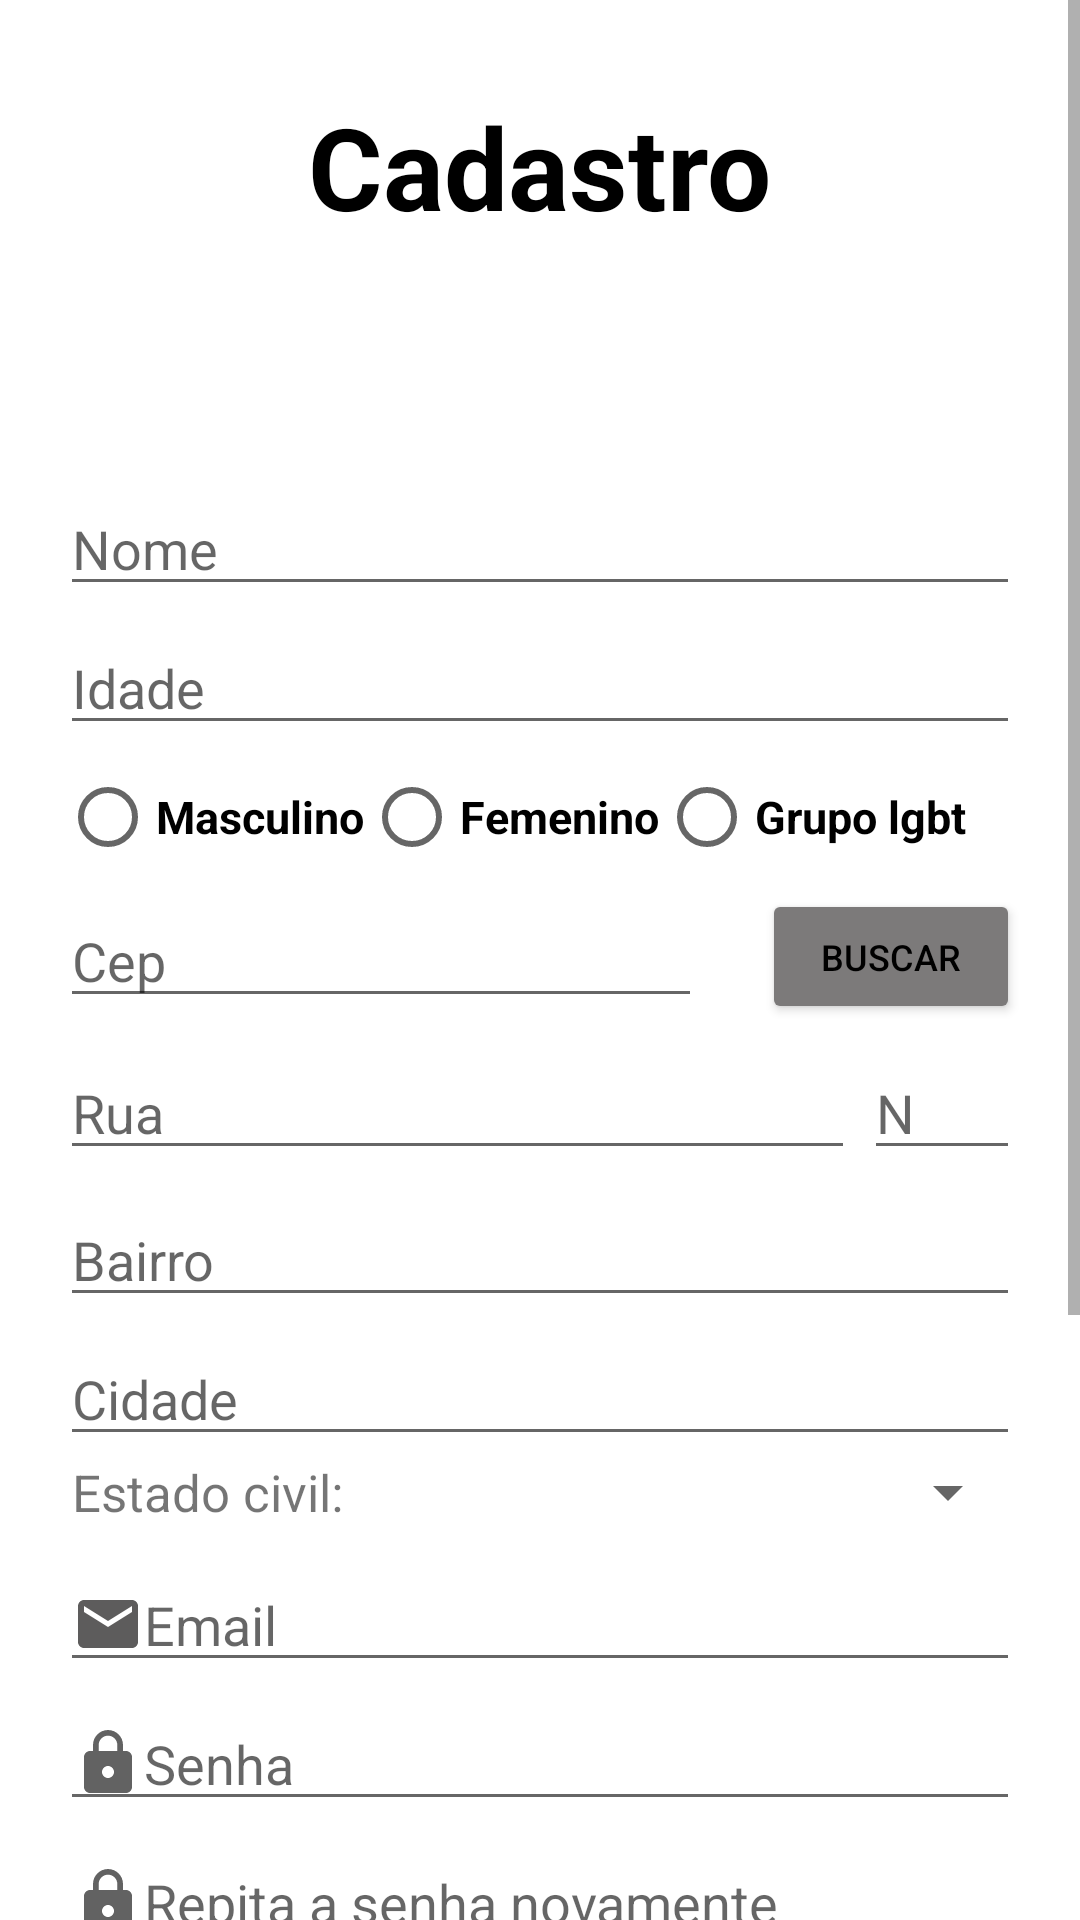

Layout XML and referenced resources for this Android screen:
<!-- AndroidManifest.xml: application theme Theme.CadastroComDados -->
<!-- res/layout/activity_cadastro.xml -->
<?xml version="1.0" encoding="utf-8"?>
<ScrollView xmlns:app="http://schemas.android.com/apk/res-auto"
    xmlns:tools="http://schemas.android.com/tools"
    android:layout_width="match_parent"
    android:layout_height="match_parent"
    xmlns:android="http://schemas.android.com/apk/res/android"
    android:fillViewport="true">
<LinearLayout
    android:layout_width="match_parent"
    android:layout_height="match_parent"
    android:gravity="center|top"
    android:orientation="vertical"
    tools:context=".activity.activity.CadastroActivity">

    <TextView
        android:layout_width="wrap_content"
        android:layout_height="wrap_content"
        android:layout_marginTop="30dp"
        android:text="Cadastro"
        android:textColor="@color/black"
        android:textSize="38dp"
        android:textStyle="bold" />

    <EditText
        android:id="@+id/editNome"
        android:layout_width="match_parent"
        android:layout_height="wrap_content"
        android:layout_marginLeft="20dp"
        android:layout_marginTop="80dp"
        android:layout_marginRight="20dp"
        android:hint="Nome"
        android:inputType="textLongMessage" />

    <EditText
        android:id="@+id/editIdade"
        android:layout_width="match_parent"
        android:layout_height="wrap_content"
        android:layout_marginLeft="20dp"
        android:layout_marginTop="5dp"
        android:layout_marginRight="20dp"
        android:hint="Idade"
        android:inputType="number" />

    <RadioGroup
        android:layout_width="wrap_content"
        android:layout_height="wrap_content"
        android:layout_gravity="start"
        android:layout_marginLeft="20dp"
        android:orientation="horizontal">

        <androidx.appcompat.widget.AppCompatRadioButton
            android:id="@+id/radioHomen"
            android:layout_width="wrap_content"
            android:layout_height="wrap_content"
            android:text="Masculino"
            android:textSize="15dp"
            android:textStyle="bold"/>

        <androidx.appcompat.widget.AppCompatRadioButton
            android:id="@+id/radioMulher"
            android:layout_width="wrap_content"
            android:layout_height="wrap_content"
            android:text="Femenino"
            android:textSize="15dp"
            android:textStyle="bold"/>

            <androidx.appcompat.widget.AppCompatRadioButton
                android:id="@+id/radioLgbt"
                android:layout_width="wrap_content"
                android:layout_height="wrap_content"
                android:text="Grupo lgbt"
                android:textSize="15dp"
                android:textStyle="bold"/>

    </RadioGroup>


    <LinearLayout
        android:layout_width="match_parent"
        android:layout_height="45dp"
        android:orientation="horizontal"
        android:gravity="center">

    <EditText
        android:id="@+id/edtCep"
        android:layout_width="match_parent"
        android:layout_height="wrap_content"
        android:layout_marginLeft="20dp"
        android:layout_marginRight="20dp"
        android:layout_weight="1"
        android:hint="Cep"
        android:inputType="number" />

        <Button
            android:layout_width="86dp"
            android:layout_height="wrap_content"
            android:layout_marginRight="20dp"
            android:backgroundTint="@color/botomLogin"
            android:onClick="buscarCep"
            android:text="Buscar"
            android:textColor="@color/black"
            android:textSize="12dp" />

    </LinearLayout>

    <LinearLayout
        android:layout_width="match_parent"
        android:layout_height="wrap_content"
        android:orientation="horizontal"
        android:gravity="center">

    <EditText
        android:id="@+id/editRua"
        android:layout_width="match_parent"
        android:layout_height="wrap_content"
        android:layout_marginLeft="20dp"
        android:layout_marginTop="5dp"
        android:layout_weight="1"
        android:layout_marginRight="3dp"
        android:hint="Rua"
        android:inputType="textShortMessage|textLongMessage" />

        <EditText
            android:id="@+id/editNumero"
            android:layout_width="match_parent"
            android:layout_height="wrap_content"
            android:layout_marginTop="5dp"
            android:layout_weight="4"
            android:layout_marginRight="20dp"
            android:hint="N"
            android:inputType="number" />
    </LinearLayout>


    <EditText
        android:id="@+id/editBairro"
        android:layout_width="match_parent"
        android:layout_height="wrap_content"
        android:layout_marginLeft="20dp"
        android:layout_marginTop="10dp"
        android:layout_marginRight="20dp"
        android:hint="Bairro"
        android:inputType="textShortMessage|textLongMessage" />

    <EditText
        android:id="@+id/editCidade"
        android:layout_width="match_parent"
        android:layout_height="wrap_content"
        android:layout_marginLeft="20dp"
        android:layout_marginTop="5dp"
        android:layout_marginRight="20dp"
        android:hint="Cidade"
        android:inputType="textShortMessage" />

    <LinearLayout
        android:layout_width="match_parent"
        android:layout_height="wrap_content"
        android:orientation="horizontal"
        android:gravity="center">

        <TextView
            android:layout_width="wrap_content"
            android:layout_height="wrap_content"
            android:text="Estado civil:"
            android:textSize="17dp"
            android:layout_marginLeft="24dp"/>
    <Spinner
        android:id="@+id/spinnerCadastro"
        android:layout_width="match_parent"
        android:layout_height="wrap_content"
        android:layout_marginLeft="50dp"
        android:layout_marginRight="20dp"
        android:textAlignment="center"/>

    </LinearLayout>

    <include
        layout="@layout/rodape_dados_cadastro"/>


</LinearLayout>
</ScrollView>
<!-- res/layout/rodape_dados_cadastro.xml (included above) -->
<?xml version="1.0" encoding="utf-8"?>
<LinearLayout xmlns:android="http://schemas.android.com/apk/res/android"
    android:orientation="vertical"
    android:layout_width="match_parent"
    android:layout_height="wrap_content"
    android:gravity="top|center">

    <EditText
        android:id="@+id/editEmailCadastro"
        android:layout_width="match_parent"
        android:layout_height="wrap_content"
        android:layout_marginLeft="20dp"
        android:layout_marginTop="10dp"
        android:layout_marginRight="20dp"
        android:hint="Email"
        android:drawableLeft="@drawable/ic_baseline_email_24"
        android:inputType="textEmailAddress" />

    <EditText
        android:id="@+id/editSenhaCadastro"
        android:layout_width="match_parent"
        android:layout_height="wrap_content"
        android:layout_marginLeft="20dp"
        android:layout_marginTop="5dp"
        android:layout_marginRight="20dp"
        android:drawableLeft="@drawable/ic_baseline_lock_24"
        android:hint="Senha"
        android:inputType="textWebPassword" />

    <EditText
        android:id="@+id/editSenhaNovamente"
        android:layout_width="match_parent"
        android:layout_height="wrap_content"
        android:layout_marginLeft="20dp"
        android:layout_marginTop="5dp"
        android:layout_marginRight="20dp"
        android:drawableLeft="@drawable/ic_baseline_lock_24"
        android:hint="Repita a senha novamente"
        android:inputType="textWebPassword" />


    <CheckBox
        android:id="@+id/aceitarTermos"
        android:layout_width="wrap_content"
        android:layout_height="wrap_content"
        android:layout_gravity="start"
        android:layout_marginLeft="20dp"
        android:text="Aceito os termos." />

    <CheckBox
        android:id="@+id/receberNotificacao"
        android:layout_width="wrap_content"
        android:layout_height="wrap_content"
        android:layout_gravity="start"
        android:layout_marginLeft="20dp"
        android:text="Quero receber notificações sobre atualizaçõe." />

    <Button
        android:id="@+id/btnCadastrar"
        android:layout_width="match_parent"
        android:layout_height="wrap_content"
        android:layout_marginLeft="20dp"
        android:layout_marginTop="20dp"
        android:layout_marginRight="20dp"
        android:backgroundTint="@color/botomLogin"
        android:text="Finalizar cadastro" />

    <TextView
        android:layout_width="wrap_content"
        android:layout_height="wrap_content"
        android:layout_marginTop="10dp"
        android:layout_marginBottom="30dp"
        android:onClick="txtFazerLogin"
        android:text="Tem uma conta? Fazer login"
        android:textStyle="bold" />

    <ProgressBar
        android:id="@+id/progressBarCadastro"
        style="?android:attr/progressBarStyle"
        android:layout_width="match_parent"
        android:layout_height="wrap_content"
        android:layout_marginBottom="10dp"
        android:visibility="invisible" />

</LinearLayout>
<!-- resources referenced by this layout -->
<resources>
  <color name="black">#FF000000</color>
  <color name="botomLogin">#7C7A7A</color>
  <!-- drawable ic_baseline_email_24 (drawable) -->
  <vector android:height="24dp" android:tint="#5D5C5C"
      android:viewportHeight="24" android:viewportWidth="24"
      android:width="24dp" xmlns:android="http://schemas.android.com/apk/res/android">
      <path android:fillColor="@color/botomLogin" android:pathData="M20,4L4,4c-1.1,0 -1.99,0.9 -1.99,2L2,18c0,1.1 0.9,2 2,2h16c1.1,0 2,-0.9 2,-2L22,6c0,-1.1 -0.9,-2 -2,-2zM20,8l-8,5 -8,-5L4,6l8,5 8,-5v2z"/>
  </vector>
  <!-- drawable ic_baseline_lock_24 (drawable) -->
  <vector android:height="24dp" android:tint="#626262"
      android:viewportHeight="24" android:viewportWidth="24"
      android:width="24dp" xmlns:android="http://schemas.android.com/apk/res/android">
      <path android:fillColor="@color/botomLogin" android:pathData="M18,8h-1L17,6c0,-2.76 -2.24,-5 -5,-5S7,3.24 7,6v2L6,8c-1.1,0 -2,0.9 -2,2v10c0,1.1 0.9,2 2,2h12c1.1,0 2,-0.9 2,-2L20,10c0,-1.1 -0.9,-2 -2,-2zM12,17c-1.1,0 -2,-0.9 -2,-2s0.9,-2 2,-2 2,0.9 2,2 -0.9,2 -2,2zM15.1,8L8.9,8L8.9,6c0,-1.71 1.39,-3.1 3.1,-3.1 1.71,0 3.1,1.39 3.1,3.1v2z"/>
  </vector>
  <style name="Theme.CadastroComDados" parent="Theme.MaterialComponents.DayNight.NoActionBar">
          
          <item name="colorPrimary">@color/purple_500</item>
          <item name="colorPrimaryVariant">@color/purple_700</item>
          <item name="colorOnPrimary">@color/white</item>
          
          <item name="colorSecondary">@color/teal_200</item>
          <item name="colorSecondaryVariant">@color/teal_700</item>
          <item name="colorOnSecondary">@color/black</item>
          
          <item name="android:statusBarColor" tools:targetApi="l">?attr/colorPrimaryVariant</item>
          
      </style>
  <color name="purple_500">#FF6200EE</color>
  <color name="purple_700">#FF3700B3</color>
  <color name="white">#FFFFFFFF</color>
  <color name="teal_200">#FF03DAC5</color>
  <color name="teal_700">#FF018786</color>
</resources>
